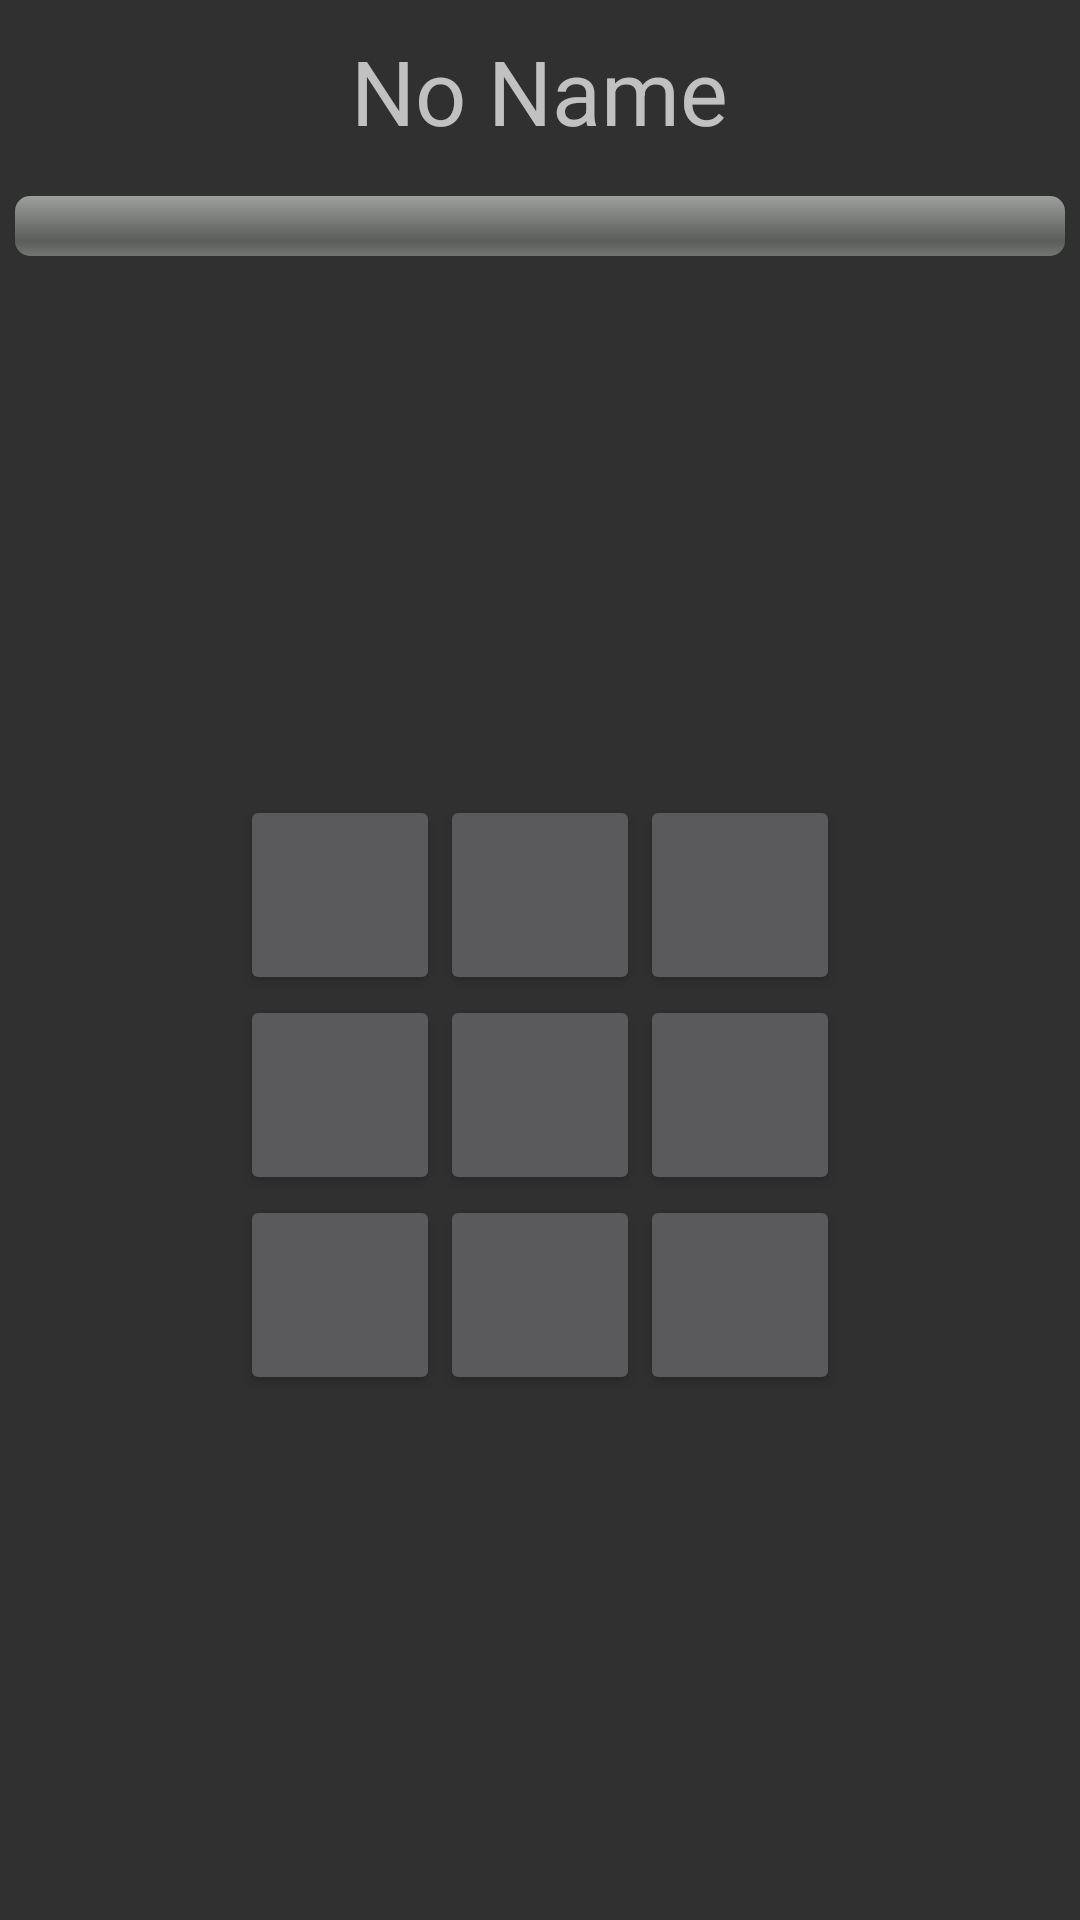

Reconstruct the res/layout file that produces this screen, plus the resources it refers to.
<!-- AndroidManifest.xml: application theme AppTheme -->
<!-- res/layout/activity_game.xml -->
<LinearLayout xmlns:android="http://schemas.android.com/apk/res/android"
    xmlns:tools="http://schemas.android.com/tools"
    android:layout_width="match_parent"
    android:layout_height="match_parent"
    android:orientation="vertical"
    tools:context="${relativePackage}.${activityClass}" >

    <LinearLayout 
        android:orientation="horizontal"
        android:layout_width="match_parent"
        android:layout_height="wrap_content"
        android:layout_margin="@dimen/normal_margin" >
	    <ImageView android:id="@+id/player_a_picture"
	            android:layout_width="0dp"
	            android:layout_height="match_parent"
	            android:layout_weight="@integer/image_weight"
	            android:layout_margin="@dimen/normal_margin"
	            android:src="@drawable/smile"
	            android:layout_gravity="left" />
	    <TextView android:id="@+id/current_player"
            android:layout_width="0dp"
            android:layout_height="wrap_content"
            android:layout_weight="@integer/text_weight"
            android:layout_margin="@dimen/normal_margin" 
            android:text="@string/default_user_name"
            android:textSize="@dimen/text_size"
            android:gravity="center" 
            android:layout_gravity="center"/>
	    <ImageView android:id="@+id/player_b_picture"
	            android:layout_width="0dp"
	            android:layout_height="match_parent"
	            android:layout_weight="@integer/image_weight"
	            android:layout_margin="@dimen/normal_margin"
	            android:src="@drawable/smile"
	            android:layout_gravity="right" />	    
    </LinearLayout>
    
    <ProgressBar android:id="@+id/timer"
	        style="@android:style/Widget.ProgressBar.Horizontal"
	        android:layout_width="match_parent"
	        android:layout_height="wrap_content"
	        android:layout_margin="@dimen/normal_margin"
	        android:max="@integer/timer_max_default" />
    <LinearLayout
        android:layout_width="match_parent"
        android:layout_height="match_parent"
        android:gravity="center" >
		<TableLayout
		        android:id="@+id/board"
		        android:layout_width="@dimen/board_size"
		        android:layout_height="@dimen/board_size" >
		        <TableRow
		            android:tag="0"
		            android:layout_width="match_parent"
		            android:layout_height="0dp"
		            android:layout_weight="1" >
		            <include android:id="@+id/one"
		                layout="@layout/square_layout"
		                android:layout_width="0dip"
		                android:layout_height="match_parent"
		                android:layout_weight="1" />
		            <include  android:id="@+id/two"
		                layout="@layout/square_layout"
		                android:layout_width="0dip"
		                android:layout_height="match_parent"
		                android:layout_weight="1" />
		            <include  android:id="@+id/three"
		                layout="@layout/square_layout"
		                android:layout_width="0dip"
		                android:layout_height="match_parent"
		                android:layout_weight="1" />
		        </TableRow>
		        <TableRow
		            android:tag="1"
		            android:layout_width="match_parent"
		            android:layout_height="0dp"
		            android:layout_weight="1" >
		            <include android:id="@+id/one"
		                layout="@layout/square_layout"
		                android:layout_width="0dip"
		                android:layout_height="match_parent"
		                android:layout_weight="1" />
		            <include  android:id="@+id/two"
		                layout="@layout/square_layout"
		                android:layout_width="0dip"
		                android:layout_height="match_parent"
		                android:layout_weight="1" />
		            <include  android:id="@+id/three"
		                layout="@layout/square_layout"
		                android:layout_width="0dip"
		                android:layout_height="match_parent"
		                android:layout_weight="1" />
		        </TableRow>
		        <TableRow
		            android:tag="2"
		            android:layout_width="match_parent"
		            android:layout_height="0dp"
		            android:layout_weight="1" >
		            <include android:id="@+id/one"
		                layout="@layout/square_layout"
		                android:layout_width="0dip"
		                android:layout_height="match_parent"
		                android:layout_weight="1" />
		            <include  android:id="@+id/two"
		                layout="@layout/square_layout"
		                android:layout_width="0dip"
		                android:layout_height="match_parent"
		                android:layout_weight="1" />
		            <include  android:id="@+id/three"
		                layout="@layout/square_layout"
		                android:layout_width="0dip"
		                android:layout_height="match_parent"
		                android:layout_weight="1" />
		        </TableRow>
		        
				
		    </TableLayout>
			        
	</LinearLayout>
</LinearLayout>
<!-- res/layout/square_layout.xml (included above) -->
<?xml version="1.0" encoding="utf-8"?>
<FrameLayout xmlns:android="http://schemas.android.com/apk/res/android"
 >

    <Button android:id="@+id/button"
		android:layout_width="match_parent"
		android:layout_height="match_parent"
		android:onClick="playClickHandler" />
	<ImageView android:id="@+id/player_image"
	    android:layout_width="@dimen/square_size"
	    android:layout_height="@dimen/square_size"
	    android:scaleType="fitCenter"
	    android:visibility="invisible"
	    android:src="@drawable/smile" />    
</FrameLayout>
<!-- resources referenced by this layout -->
<resources>
  <dimen name="board_size">200dp</dimen>
  <dimen name="normal_margin">5dp</dimen>
  <dimen name="square_size">66dp</dimen>
  <dimen name="text_size">30dp</dimen>
  <integer name="image_weight">1</integer>
  <integer name="text_weight">5</integer>
  <integer name="timer_max_default">5000</integer>
  <string name="default_user_name">No Name</string>
  <style name="AppTheme" parent="AppBaseTheme">
          
      </style>
  <style name="AppBaseTheme" parent="Theme.AppCompat">
          
      </style>
</resources>
